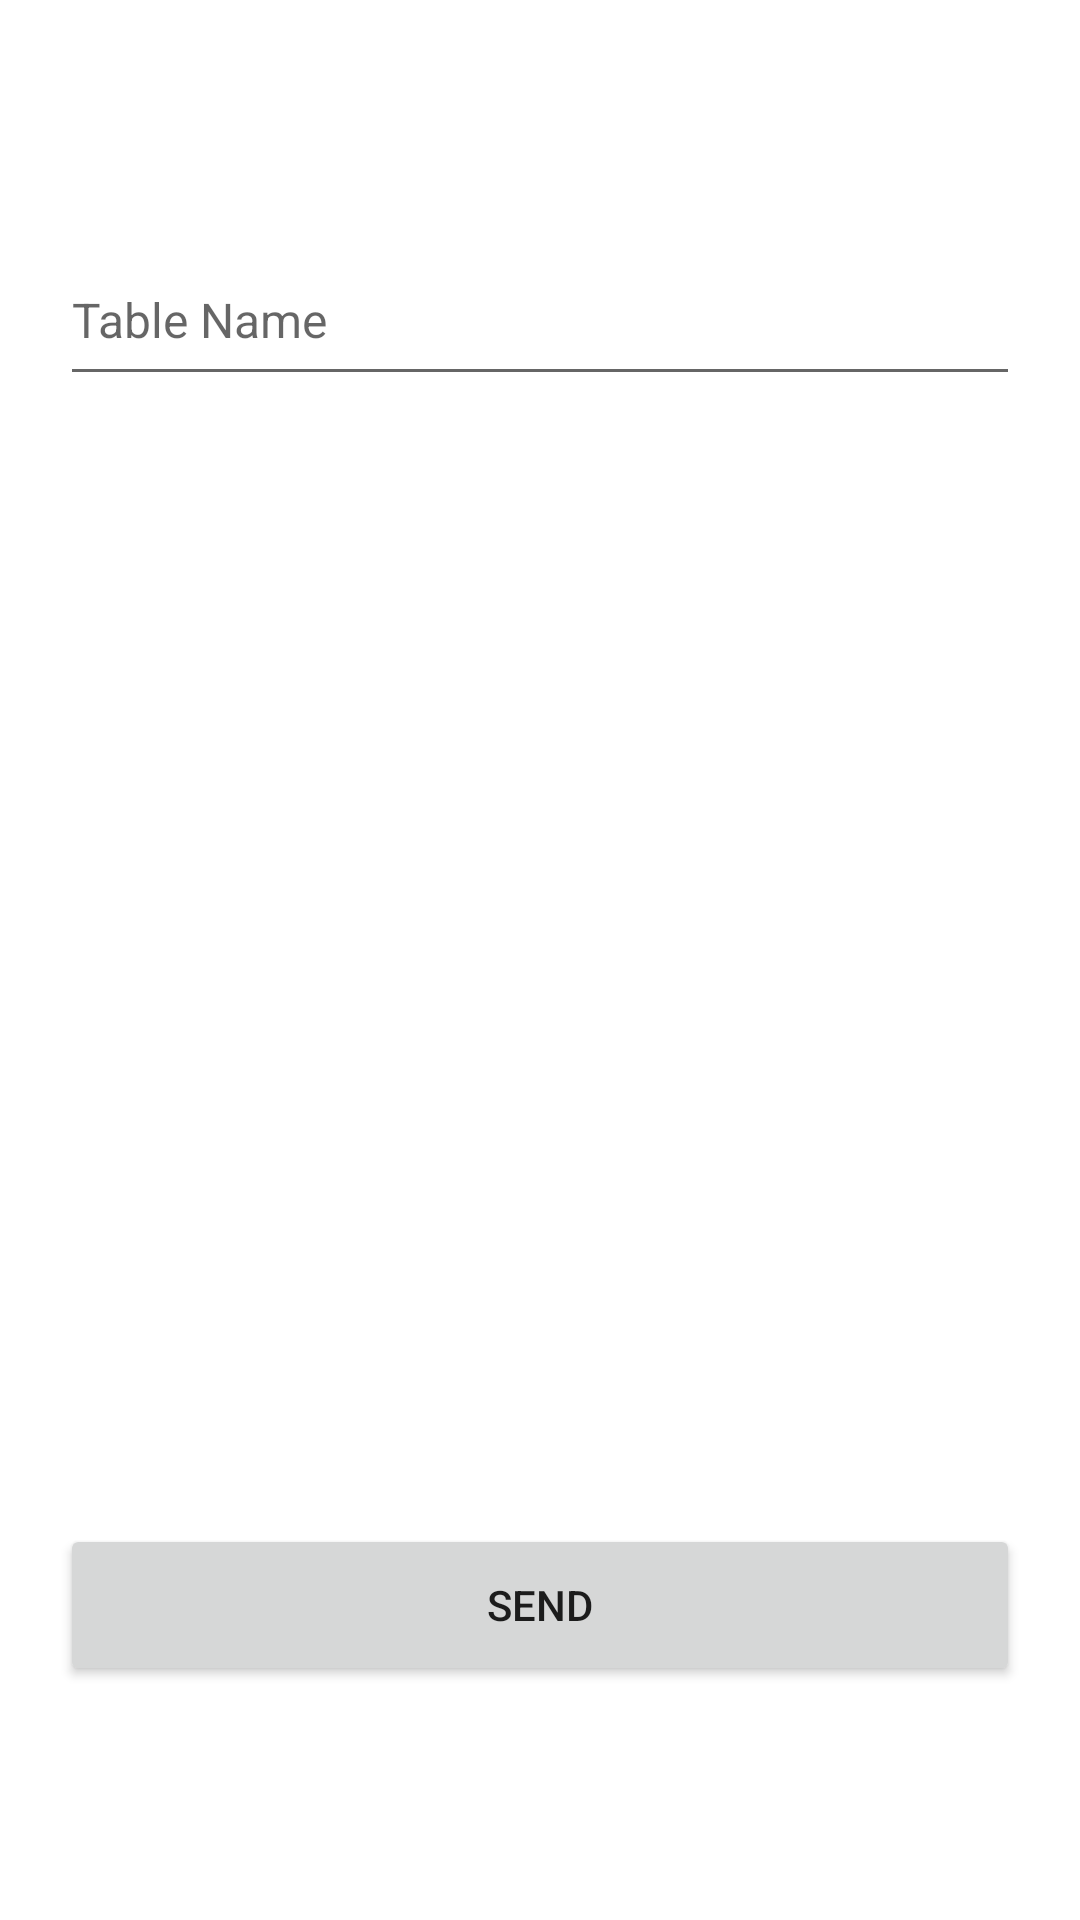

Reconstruct the res/layout file that produces this screen, plus the resources it refers to.
<!-- AndroidManifest.xml: application theme Theme.DengageSample -->
<!-- res/layout/fragment_custom_event.xml -->
<?xml version="1.0" encoding="utf-8"?>
<layout xmlns:android="http://schemas.android.com/apk/res/android"
    xmlns:app="http://schemas.android.com/apk/res-auto">

    <LinearLayout
        android:layout_width="match_parent"
        android:layout_height="match_parent"
        android:gravity="center"
        android:orientation="vertical"
        android:padding="@dimen/page_margin">

        <androidx.appcompat.widget.AppCompatEditText
            android:id="@+id/etTableName"
            android:layout_width="match_parent"
            android:layout_height="@dimen/base_component_height"
            android:hint="@string/table_name"
            android:textSize="@dimen/medium_text_size" />

        <androidx.recyclerview.widget.RecyclerView
            android:id="@+id/rvEventParameters"
            android:layout_width="match_parent"
            android:layout_height="360dp"
            android:layout_marginTop="8dp"
            app:layoutManager="androidx.recyclerview.widget.LinearLayoutManager" />

        <androidx.appcompat.widget.AppCompatButton
            android:id="@+id/btnSend"
            android:layout_width="match_parent"
            android:layout_height="@dimen/base_component_height"
            android:layout_marginTop="8dp"
            android:text="@string/button_send" />

    </LinearLayout>

</layout>
<!-- resources referenced by this layout -->
<resources>
  <dimen name="base_component_height">54dp</dimen>
  <dimen name="medium_text_size">16sp</dimen>
  <dimen name="page_margin">20dp</dimen>
  <string name="button_send">Send</string>
  <string name="table_name">Table Name</string>
  <style name="Theme.DengageSample" parent="Theme.MaterialComponents.DayNight.DarkActionBar">
          
          <item name="colorPrimary">@color/purple_500</item>
          <item name="colorPrimaryVariant">@color/purple_700</item>
          <item name="colorOnPrimary">@color/white</item>
          
          <item name="colorSecondary">@color/teal_200</item>
          <item name="colorSecondaryVariant">@color/teal_700</item>
          <item name="colorOnSecondary">@color/black</item>
          
          <item name="android:statusBarColor" tools:targetApi="l">?attr/colorPrimaryVariant</item>
          
      </style>
  <color name="purple_500">#FF6200EE</color>
  <color name="purple_700">#FF3700B3</color>
  <color name="white">#FFFFFFFF</color>
  <color name="teal_200">#FF03DAC5</color>
  <color name="teal_700">#FF018786</color>
  <color name="black">#FF000000</color>
</resources>
